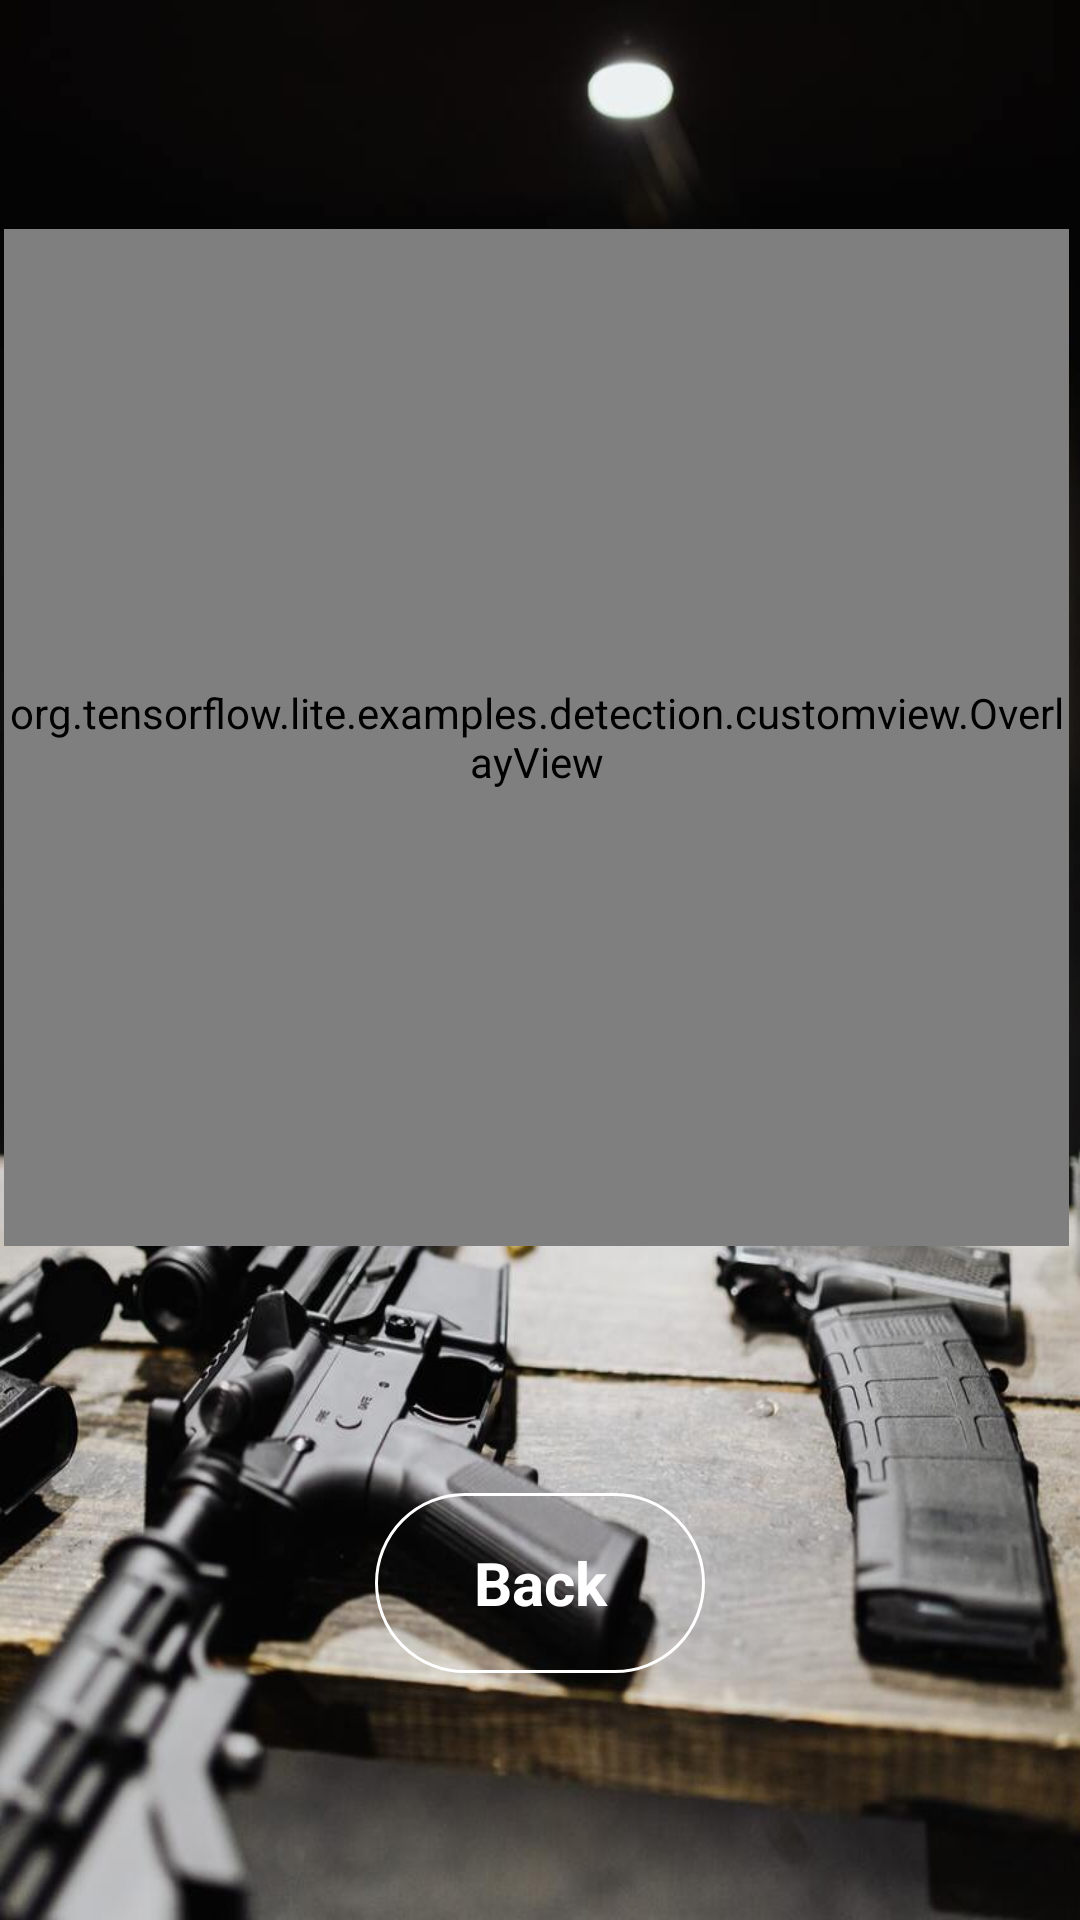

Android layout source for this screen:
<!-- AndroidManifest.xml: application theme AppTheme.ObjectDetection -->
<!-- res/layout/activity_main_s.xml -->
<?xml version="1.0" encoding="utf-8"?>
<androidx.constraintlayout.widget.ConstraintLayout xmlns:android="http://schemas.android.com/apk/res/android"
    xmlns:app="http://schemas.android.com/apk/res-auto"
    xmlns:tools="http://schemas.android.com/tools"
    android:layout_width="match_parent"
    android:layout_height="match_parent"
    tools:context=".activity.CameraMainActivity"
    android:background="@drawable/background3">


    <Button
        android:id="@+id/detectButton"
        android:layout_width="110dp"
        android:layout_height="60dp"
        android:background="@drawable/main_btn2"
        android:text="@string/back"
        android:onClick="returnTo"
        android:theme="@style/AppTheme.Button1"
        app:layout_constraintBottom_toBottomOf="parent"
        app:layout_constraintEnd_toEndOf="parent"
        app:layout_constraintStart_toStartOf="parent"
        app:layout_constraintTop_toBottomOf="@+id/imageView" />













    <ImageView
        android:id="@+id/imageView"
        android:layout_width="333dp"
        android:layout_height="333dp"
        android:scaleType="fitStart"
        app:layout_constraintBottom_toTopOf="@id/detectButton"
        app:layout_constraintEnd_toEndOf="parent"
        app:layout_constraintStart_toStartOf="parent"
        app:layout_constraintTop_toTopOf="parent"
        />

    <org.tensorflow.lite.examples.detection.customview.OverlayView
        android:id="@+id/tracking_overlay"
        android:layout_width="355dp"
        android:layout_height="339dp"
        android:layout_marginTop="60dp"
        app:layout_constraintBottom_toBottomOf="@+id/imageView"
        app:layout_constraintEnd_toEndOf="parent"
        app:layout_constraintHorizontal_bias="0.285"
        app:layout_constraintStart_toStartOf="parent"
        app:layout_constraintTop_toTopOf="parent"
        app:layout_constraintVertical_bias="1.0" />

</androidx.constraintlayout.widget.ConstraintLayout>
<!-- resources referenced by this layout -->
<resources>
  <!-- drawable background3: jpg bitmap (drawable, 74344 bytes) -->
  <!-- drawable main_btn2 (drawable) -->
  <?xml version="1.0" encoding="utf-8"?>
  <shape xmlns:android="http://schemas.android.com/apk/res/android"
      android:shape="rectangle">
      <stroke android:color="@color/White" android:width="1dp"/>
      <corners android:radius="50dp"/>
  </shape>
  <string name="back">Back</string>
  <string name="confirm">Confirm</string>
  <style name="AppTheme.Button1" parent="Widget.AppCompat.Button.Colored">
          <item name="fontFamily">@font/abeezee</item>
          <item name="android:textStyle">bold</item>
          <item name="android:textColor">@color/White</item>
          <item name="android:textAllCaps">false</item>
          <item name="android:textSize">20sp</item>
      </style>
  <style name="AppTheme.ObjectDetection" parent="Theme.AppCompat.Light.NoActionBar">
          
          <item name="colorPrimary">@color/tfe_color_primary</item>
          <item name="colorPrimaryDark">@color/tfe_color_primary_dark</item>
          <item name="colorAccent">@color/tfe_color_accent</item>
      </style>
  <color name="White">#FFFFFF</color>
  <color name="tfe_color_primary">#ffa800</color>
  <color name="tfe_color_primary_dark">#ff6f00</color>
  <color name="tfe_color_accent">#425066</color>
</resources>
